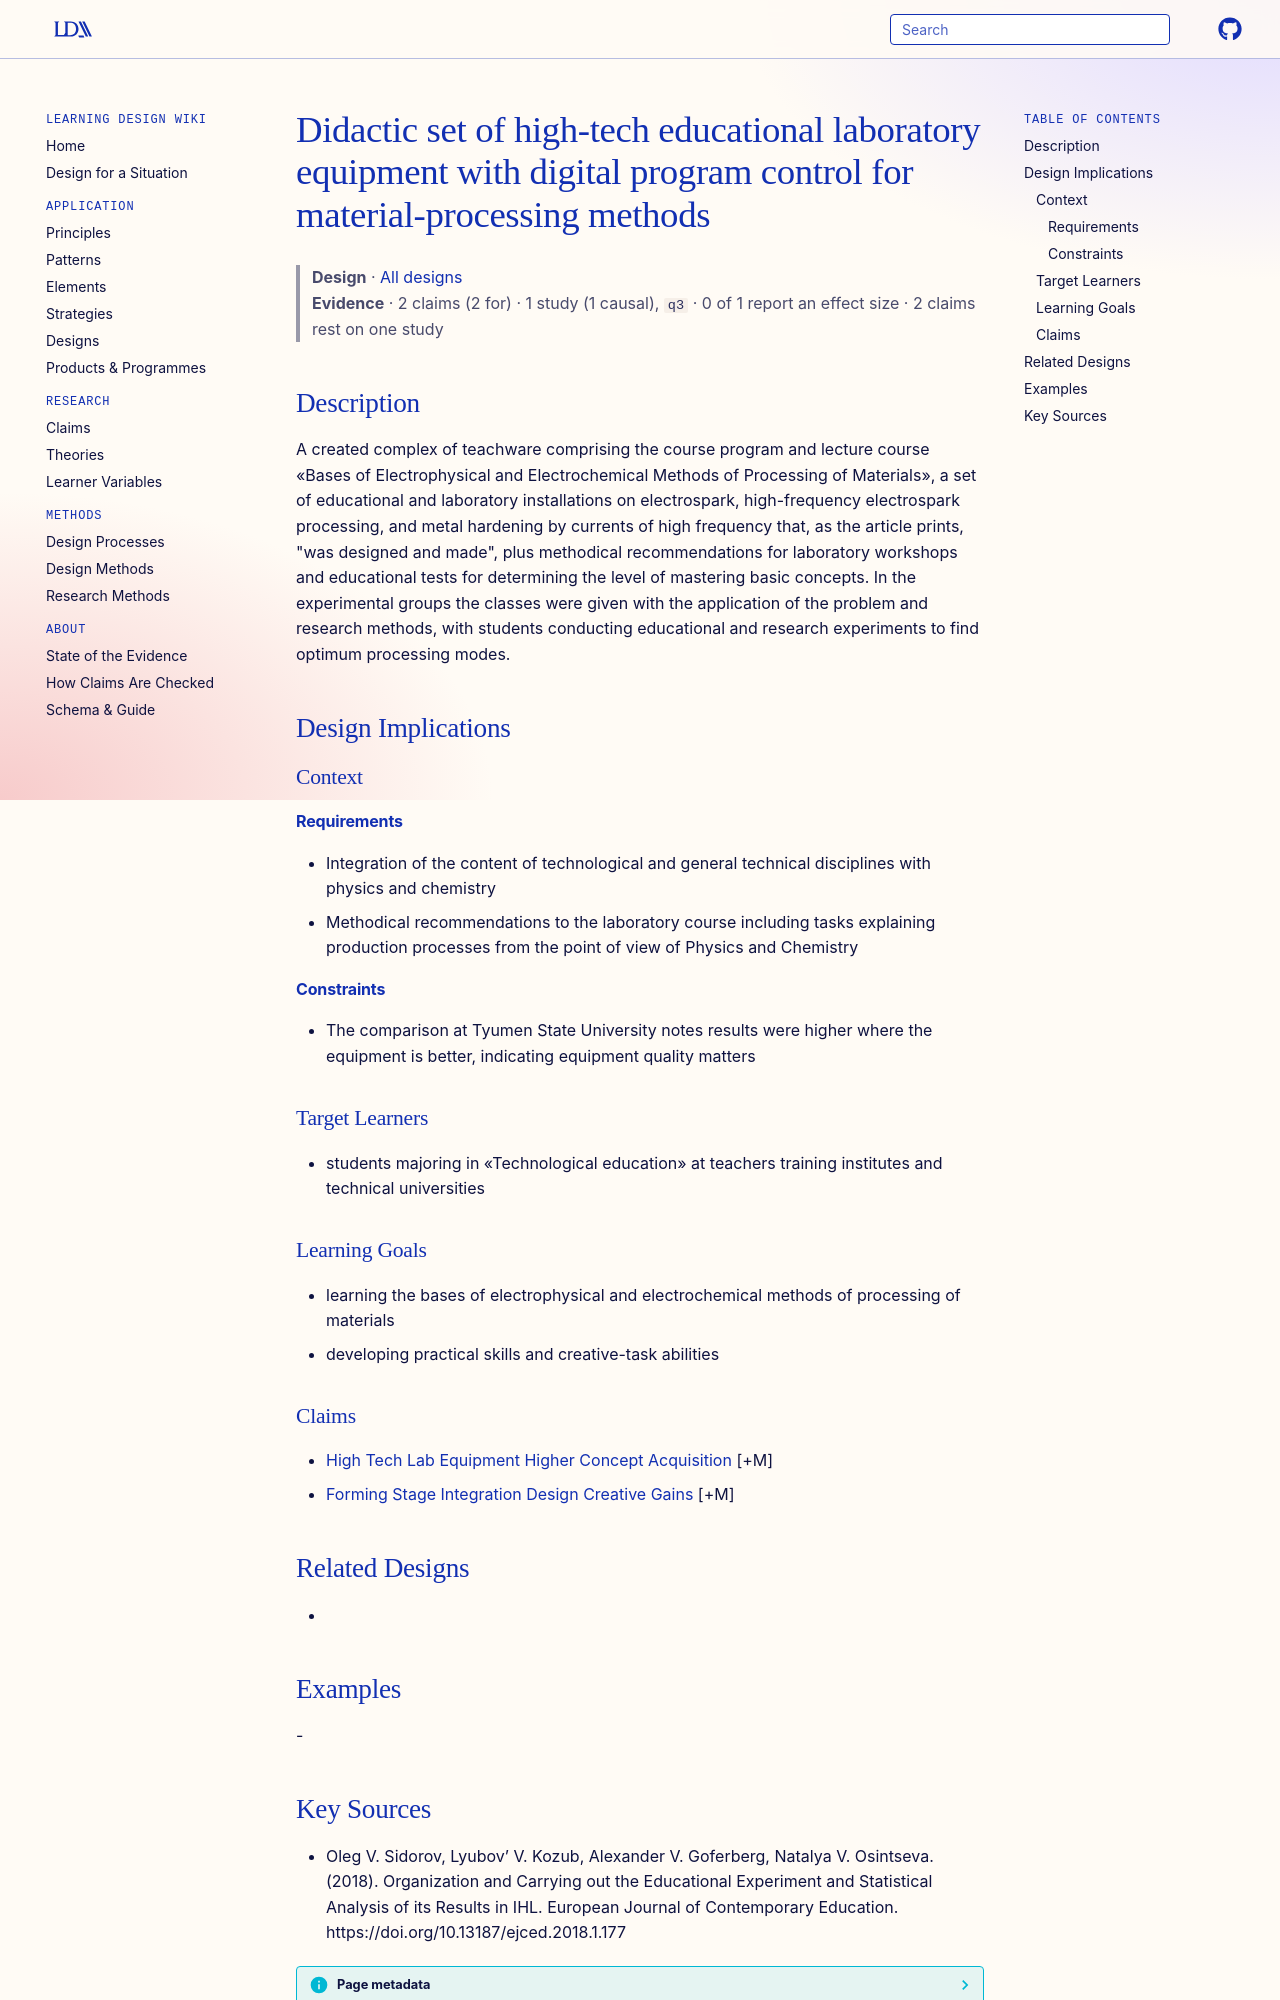

repository: Learning-Design-Alliance/learning-wiki · page: designs/didactic-set-high-tech-laboratory-installations/index.html · generator: mkdocs

---
type: design
id: didactic-set-high-tech-laboratory-installations
title: Didactic set of high-tech educational laboratory equipment with digital program control for material-processing methods
description: A created complex of teachware comprising the course program and lecture course «Bases of Electrophysical and Electrochemical Methods of Processing of Materials», a set of educational and laboratory installations on e...
status: review
generated:
  by: "process:settle-candidates"
  at: 2026-11-02
sources:
  - id: oleg-v-sidorov-2018
    resource: "https://doi.org/10.13187/ejced.2018.1.177"
    title: "Oleg V. Sidorov, Lyubov’ V. Kozub, Alexander V. Goferberg, Natalya V. Osintseva. (2018). Organization and Carrying out the Educational Experiment and Statistical Analysis of its Results in IHL. European Journal of Contemporary Education. https://doi.org/10.13187/ejced.2018.1.177"
    author: Oleg V. Sidorov, Lyubov’ V. Kozub, Alexander V. Goferberg, Natalya V. Osintseva
---

# Didactic set of high-tech educational laboratory equipment with digital program control for material-processing methods

> **Design** · [All designs](index.md)
> **Evidence** · 2 claims (2 for) · 1 study (1 causal), `q3` · 0 of 1 report an effect size · 2 claims rest on one study

## Description
A created complex of teachware comprising the course program and lecture course «Bases of Electrophysical and Electrochemical Methods of Processing of Materials», a set of educational and laboratory installations on electrospark, high-frequency electrospark processing, and metal hardening by currents of high frequency that, as the article prints, "was designed and made", plus methodical recommendations for laboratory workshops and educational tests for determining the level of mastering basic concepts. In the experimental groups the classes were given with the application of the problem and research methods, with students conducting educational and research experiments to find optimum processing modes.

## Design Implications

### Context
#### Requirements
- Integration of the content of technological and general technical disciplines with physics and chemistry
- Methodical recommendations to the laboratory course including tasks explaining production processes from the point of view of Physics and Chemistry
#### Constraints
- The comparison at Tyumen State University notes results were higher where the equipment is better, indicating equipment quality matters

### Target Learners
- students majoring in «Technological education» at teachers training institutes and technical universities

### Learning Goals
- learning the bases of electrophysical and electrochemical methods of processing of materials
- developing practical skills and creative-task abilities

### Claims
- [High Tech Lab Equipment Higher Concept Acquisition](../claims/high-tech-lab-equipment-higher-concept-acquisition.md) [+M]
- [Forming Stage Integration Design Creative Gains](../claims/forming-stage-integration-design-creative-gains.md) [+M]

## Related Designs
- 

## Examples
-
